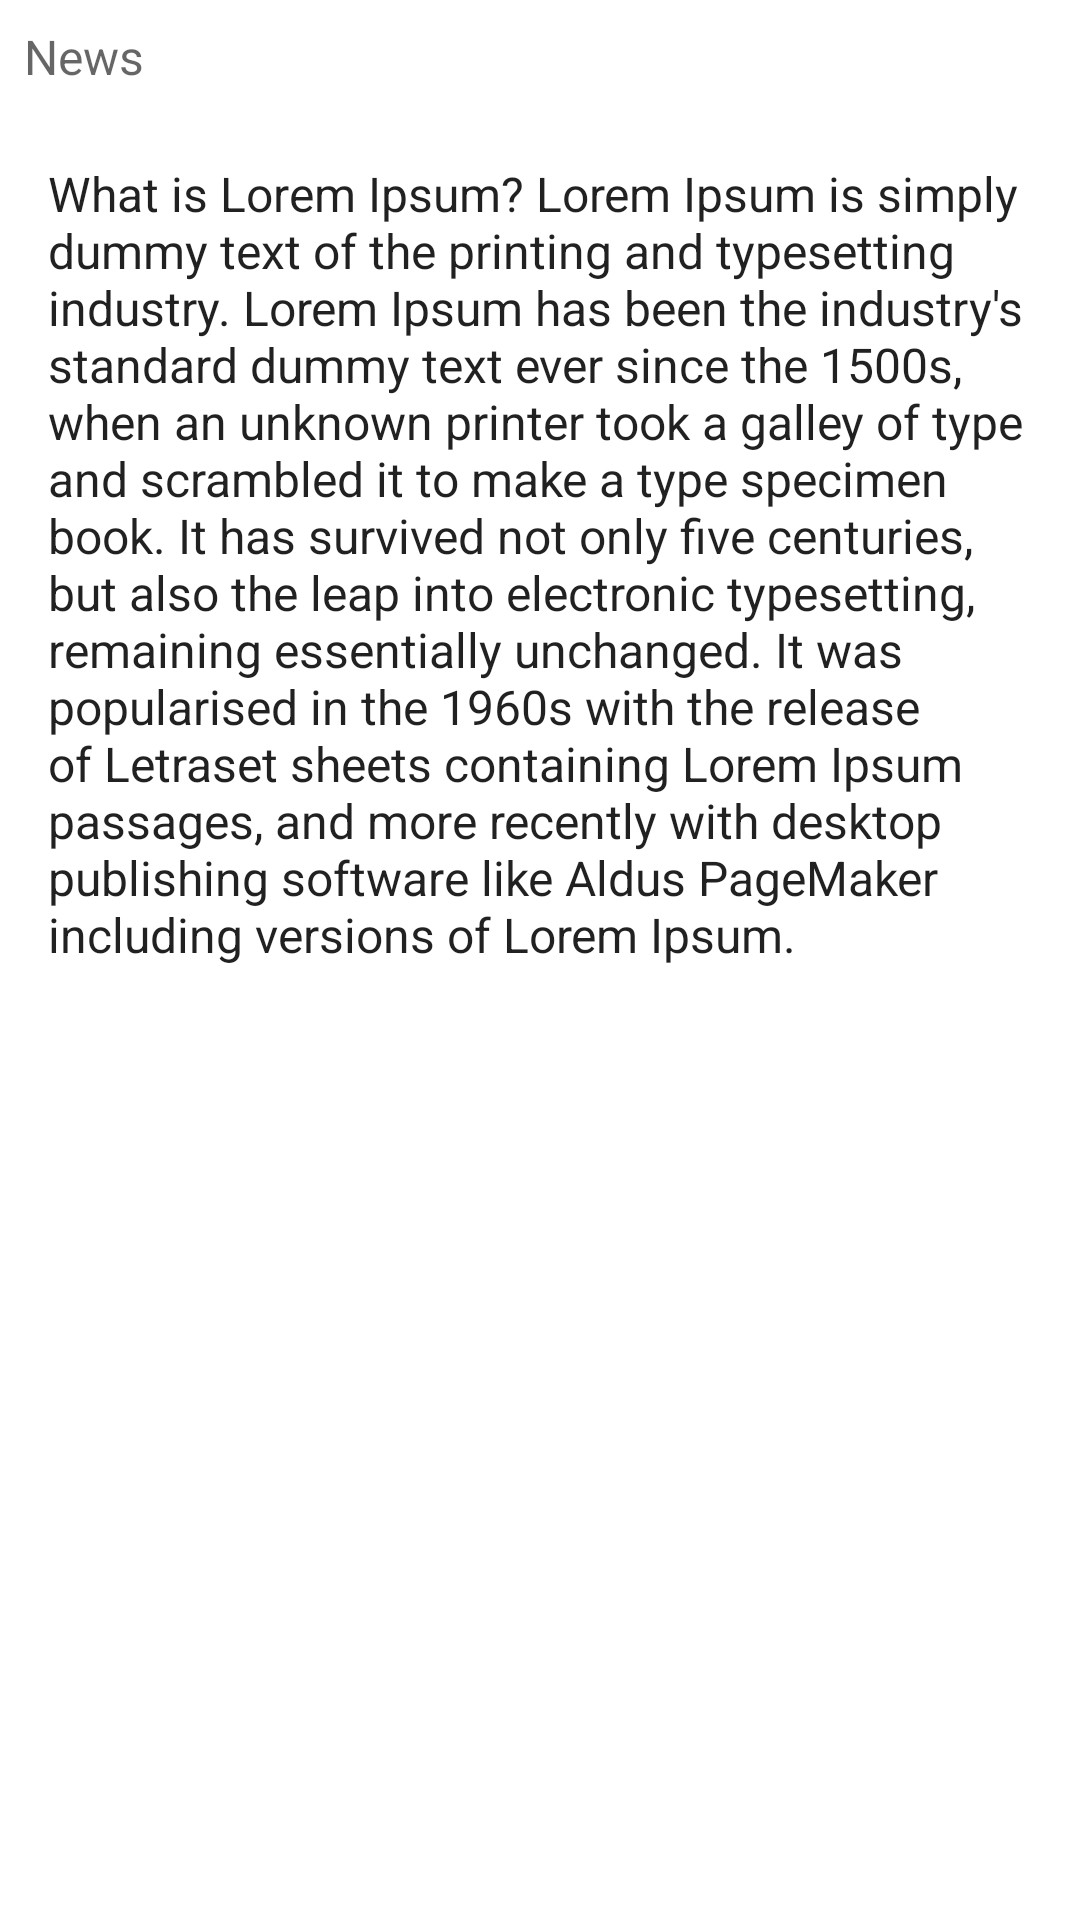

Produce the Android XML layout that renders to this screen, including the resource entries it uses.
<!-- AndroidManifest.xml: application theme Theme.CardsColors -->
<!-- res/layout/activity_detail.xml -->
<?xml version="1.0" encoding="utf-8"?>
<ScrollView
    xmlns:android="http://schemas.android.com/apk/res/android"
    android:layout_width="match_parent"
    android:layout_height="match_parent"
 >

    <RelativeLayout
        xmlns:tools="http://schemas.android.com/tools"
        tools:context=".DetailActivity"
        android:layout_width="match_parent"
        android:layout_height="wrap_content"
        >

    <ImageView
        android:layout_width="match_parent"
        android:layout_height="wrap_content"
        android:id="@+id/detail_sports_image"
        android:adjustViewBounds="true"/>

    <TextView
        android:layout_width="wrap_content"
        android:layout_height="wrap_content"
        android:id="@+id/detail_title"
        android:layout_alignBottom="@+id/detail_sports_image"
        android:theme="@style/ThemeOverlay.AppCompat.Dark"
        android:text="@string/title_placeholder"
        android:padding="8dp"
        style="@style/TextAppearance.AppCompat.Headline"/>

    <TextView
        android:id="@+id/detail_newsTitle"
        style="@style/TextAppearance.AppCompat.Subhead"
        android:layout_width="wrap_content"
        android:layout_height="wrap_content"
        android:layout_below="@id/detail_sports_image"
        android:padding="8dp"
        android:text="@string/news_placeholder"
        android:textColor="?android:textColorSecondary" />
    <TextView
        android:layout_width="wrap_content"
        android:layout_height="wrap_content"
        android:id="@+id/detail_subTitle"
        android:layout_below="@+id/detail_newsTitle"
        android:text="@string/detail_sports_info_placeholder"
        android:padding="16dp"
        style="@style/TextAppearance.AppCompat.Subhead" />
    </RelativeLayout>


</ScrollView>
<!-- resources referenced by this layout -->
<resources>
  <string name="detail_sports_info_placeholder">
          What is Lorem Ipsum?
          Lorem Ipsum is simply dummy text of the printing and typesetting industry. Lorem Ipsum has been the industry\'s standard dummy text ever since the 1500s, when an unknown printer took a galley of type and scrambled it to make a type specimen book. It has survived not only five centuries, but also the leap into electronic typesetting, remaining essentially unchanged. It was popularised in the 1960s with the release of Letraset sheets containing Lorem Ipsum passages, and more recently with desktop publishing software like Aldus PageMaker including versions of Lorem Ipsum.
      </string>
  <string name="news_placeholder">News</string>
  <string name="title_placeholder">Headline</string>
  <style name="Theme.CardsColors" parent="Theme.MaterialComponents.DayNight.DarkActionBar">
          
          <item name="colorPrimary">@color/colorPrimary</item>
          <item name="colorPrimaryVariant">@color/colorPrimaryDark</item>
          <item name="colorOnPrimary">@color/white</item>
          <item name="colorPrimaryDark">@color/colorPrimaryDark</item>
          <item name="colorAccent">@color/colorAccent</item>
          
          <item name="colorSecondary">@color/teal_200</item>
          <item name="colorSecondaryVariant">@color/teal_700</item>
          <item name="colorOnSecondary">@color/black</item>
          
          <item name="android:statusBarColor" tools:targetApi="l">?attr/colorPrimaryVariant</item>
          
      </style>
  <color name="colorPrimary">#607D8B</color>
  <color name="colorPrimaryDark">#37474F</color>
  <color name="white">#FFFFFFFF</color>
  <color name="colorAccent">#A200</color>
  <color name="teal_200">#FF03DAC5</color>
  <color name="teal_700">#FF018786</color>
  <color name="black">#FF000000</color>
</resources>
